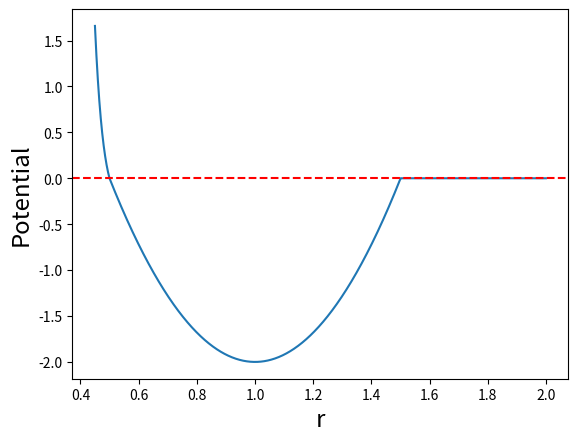

Reproduce this figure in Python.
import numpy as np
import matplotlib.pyplot as plt

r = np.arange(0.45,2,0.001)
pot = np.zeros(len(r))
sigma = 0.5
r0 = 1.0
d = 2.0
k = (2*d)/((sigma - r0)**2)

for i in range(0,len(r)):
    if r[i] < sigma:
        pot[i] = (sigma/r[i])**12 - (sigma/r[i])**6
    if r[i]>=sigma and r[i]<2*r0 - sigma:
        pot[i] = k*0.5*((r[i] - r0)**2) - d
    if r[i]>=2*r0 - sigma:
        pot[i] = 0
plt.xlabel('r',fontsize = 'xx-large')
plt.ylabel('Potential',fontsize='xx-large')
plt.plot(r,pot)
plt.axhline(y=0, color='r',linestyle = '--') 
plt.show()

